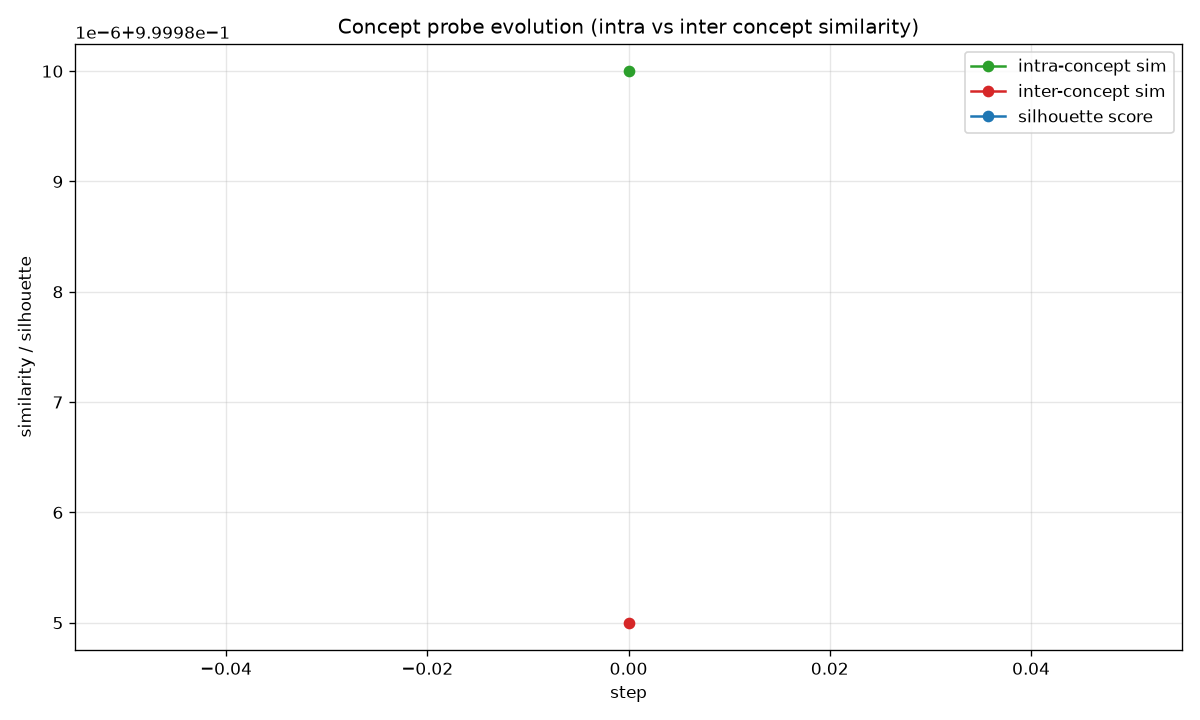

The file beside this chart, header and first rows:
step, mean_intra_similarity, inter_concept_similarity, silhouette_score, n_probes_with_articles, intra_biology, intra_computer_science, intra_geography, intra_history, intra_mathematics, intra_physics, n_articles_biology, n_articles_computer_science, n_articles_geography, n_articles_history, n_articles_mathematics, n_articles_physics
0, 1, 1, , 5, 1, , 1, 1, 1, 1, 10, 0, 2, 10, 2, 2
